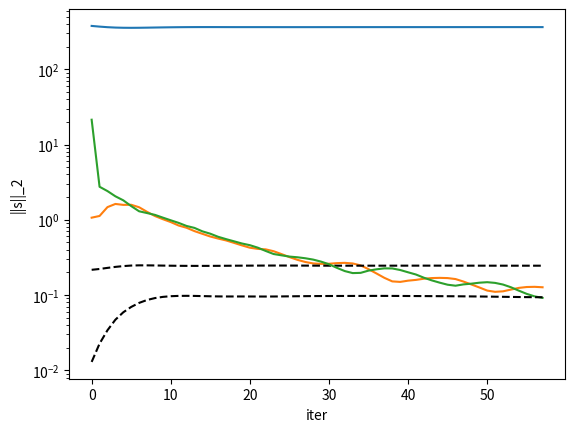

The matplotlib source for this figure:
#!/usr/bin/env python
# Standard form LP with random data
# From https://stanford.edu/~boyd/papers/admm/
import time

import numpy as np
from numpy.random import rand, randn, seed
import matplotlib.pyplot as plt

QUIET = False
MAX_ITER = 1000
ABSTOL = 1e-4
RELTOL = 1e-2


def linear_program(c, A, b, rho, alpha):
    t_start = time.time()

    m, n = np.shape(A)

    z = np.zeros((n, 1))
    u = np.zeros((n, 1))

    if not QUIET:
        print('%3s\t' % 'iter', '%10s\t' % 'r norm', '%10s\t' % 'eps pri', '%10s\t' % 's norm', '%10s\t' % 'eps dual',
              '%10s\n' % 'objective')

    history = {'objval': [], 'r_norm': [], 'eps_pri': [], 's_norm': [], 'eps_dual': [], 'iter': []}

    for k in range(0, MAX_ITER):
        # x - update
        x = np.linalg.solve(
            np.concatenate((np.block([rho * np.eye(n), A.transpose()]), np.block([A, np.zeros((m, m))]))),
            np.concatenate((rho * (z - u) - c, b)))[0:n]
        # z - update with relaxation
        zold = z
        x_hat = alpha * x + (1 - alpha) * zold
        z = np.maximum(np.zeros((n, 1)), x_hat + u)
        u = u + (x_hat - z)
        # diagnostics, reporting, termination checks
        history['iter'].append(k)
        history['objval'].append(objective(c, x)[0][0])
        history['r_norm'].append(np.linalg.norm(x - z))
        history['s_norm'].append(np.linalg.norm(-rho * (z - zold)))
        history['eps_pri'].append(np.sqrt(n) * ABSTOL + RELTOL * max(np.linalg.norm(x), np.linalg.norm(-z)))
        history['eps_dual'].append(np.sqrt(n) * ABSTOL + RELTOL * np.linalg.norm(rho * u))
        if not QUIET:
            print('%3d\t' % k, '%10.4f\t' % history['r_norm'][k], '%10.4f\t' % history['eps_pri'][k],
                  '%10.4f\t' % history['s_norm'][k],
                  '%10.4f\t' % history['eps_pri'][k], '%10.4f' % history['objval'][k])

        if (history['r_norm'][k] < history['eps_pri'][k]) and (history['s_norm'][k] < history['eps_dual'][k]):
            print("Convergence")
            break

    if not QUIET:
        t_end = time.time()
        print(str(t_end - t_start) + "sec Elapsed")
    return [z, history]


def objective(c, x):
    return c.conj().transpose() @ x


seed(0)

n = 500
m = 400

c = rand(n, 1) + 0.5
x0 = abs(randn(n, 1))
A = abs(randn(m, n))
b = A @ x0

[x, history] = linear_program(c, A, b, 1.0, 1.0)

plt.plot(history['iter'], history['objval'])
plt.ylabel('obj')
plt.xlabel('iter')
plt.show()

plt.plot(history['iter'], history['r_norm'])
plt.plot(history['iter'], history['eps_pri'], 'k--')
plt.ylabel('||r||_2')
plt.xlabel('iter')
plt.yscale('log')
plt.show()

plt.plot(history['iter'], history['s_norm'])
plt.plot(history['iter'], history['eps_dual'], 'k--')
plt.ylabel('||s||_2')
plt.xlabel('iter')
plt.yscale('log')
plt.show()